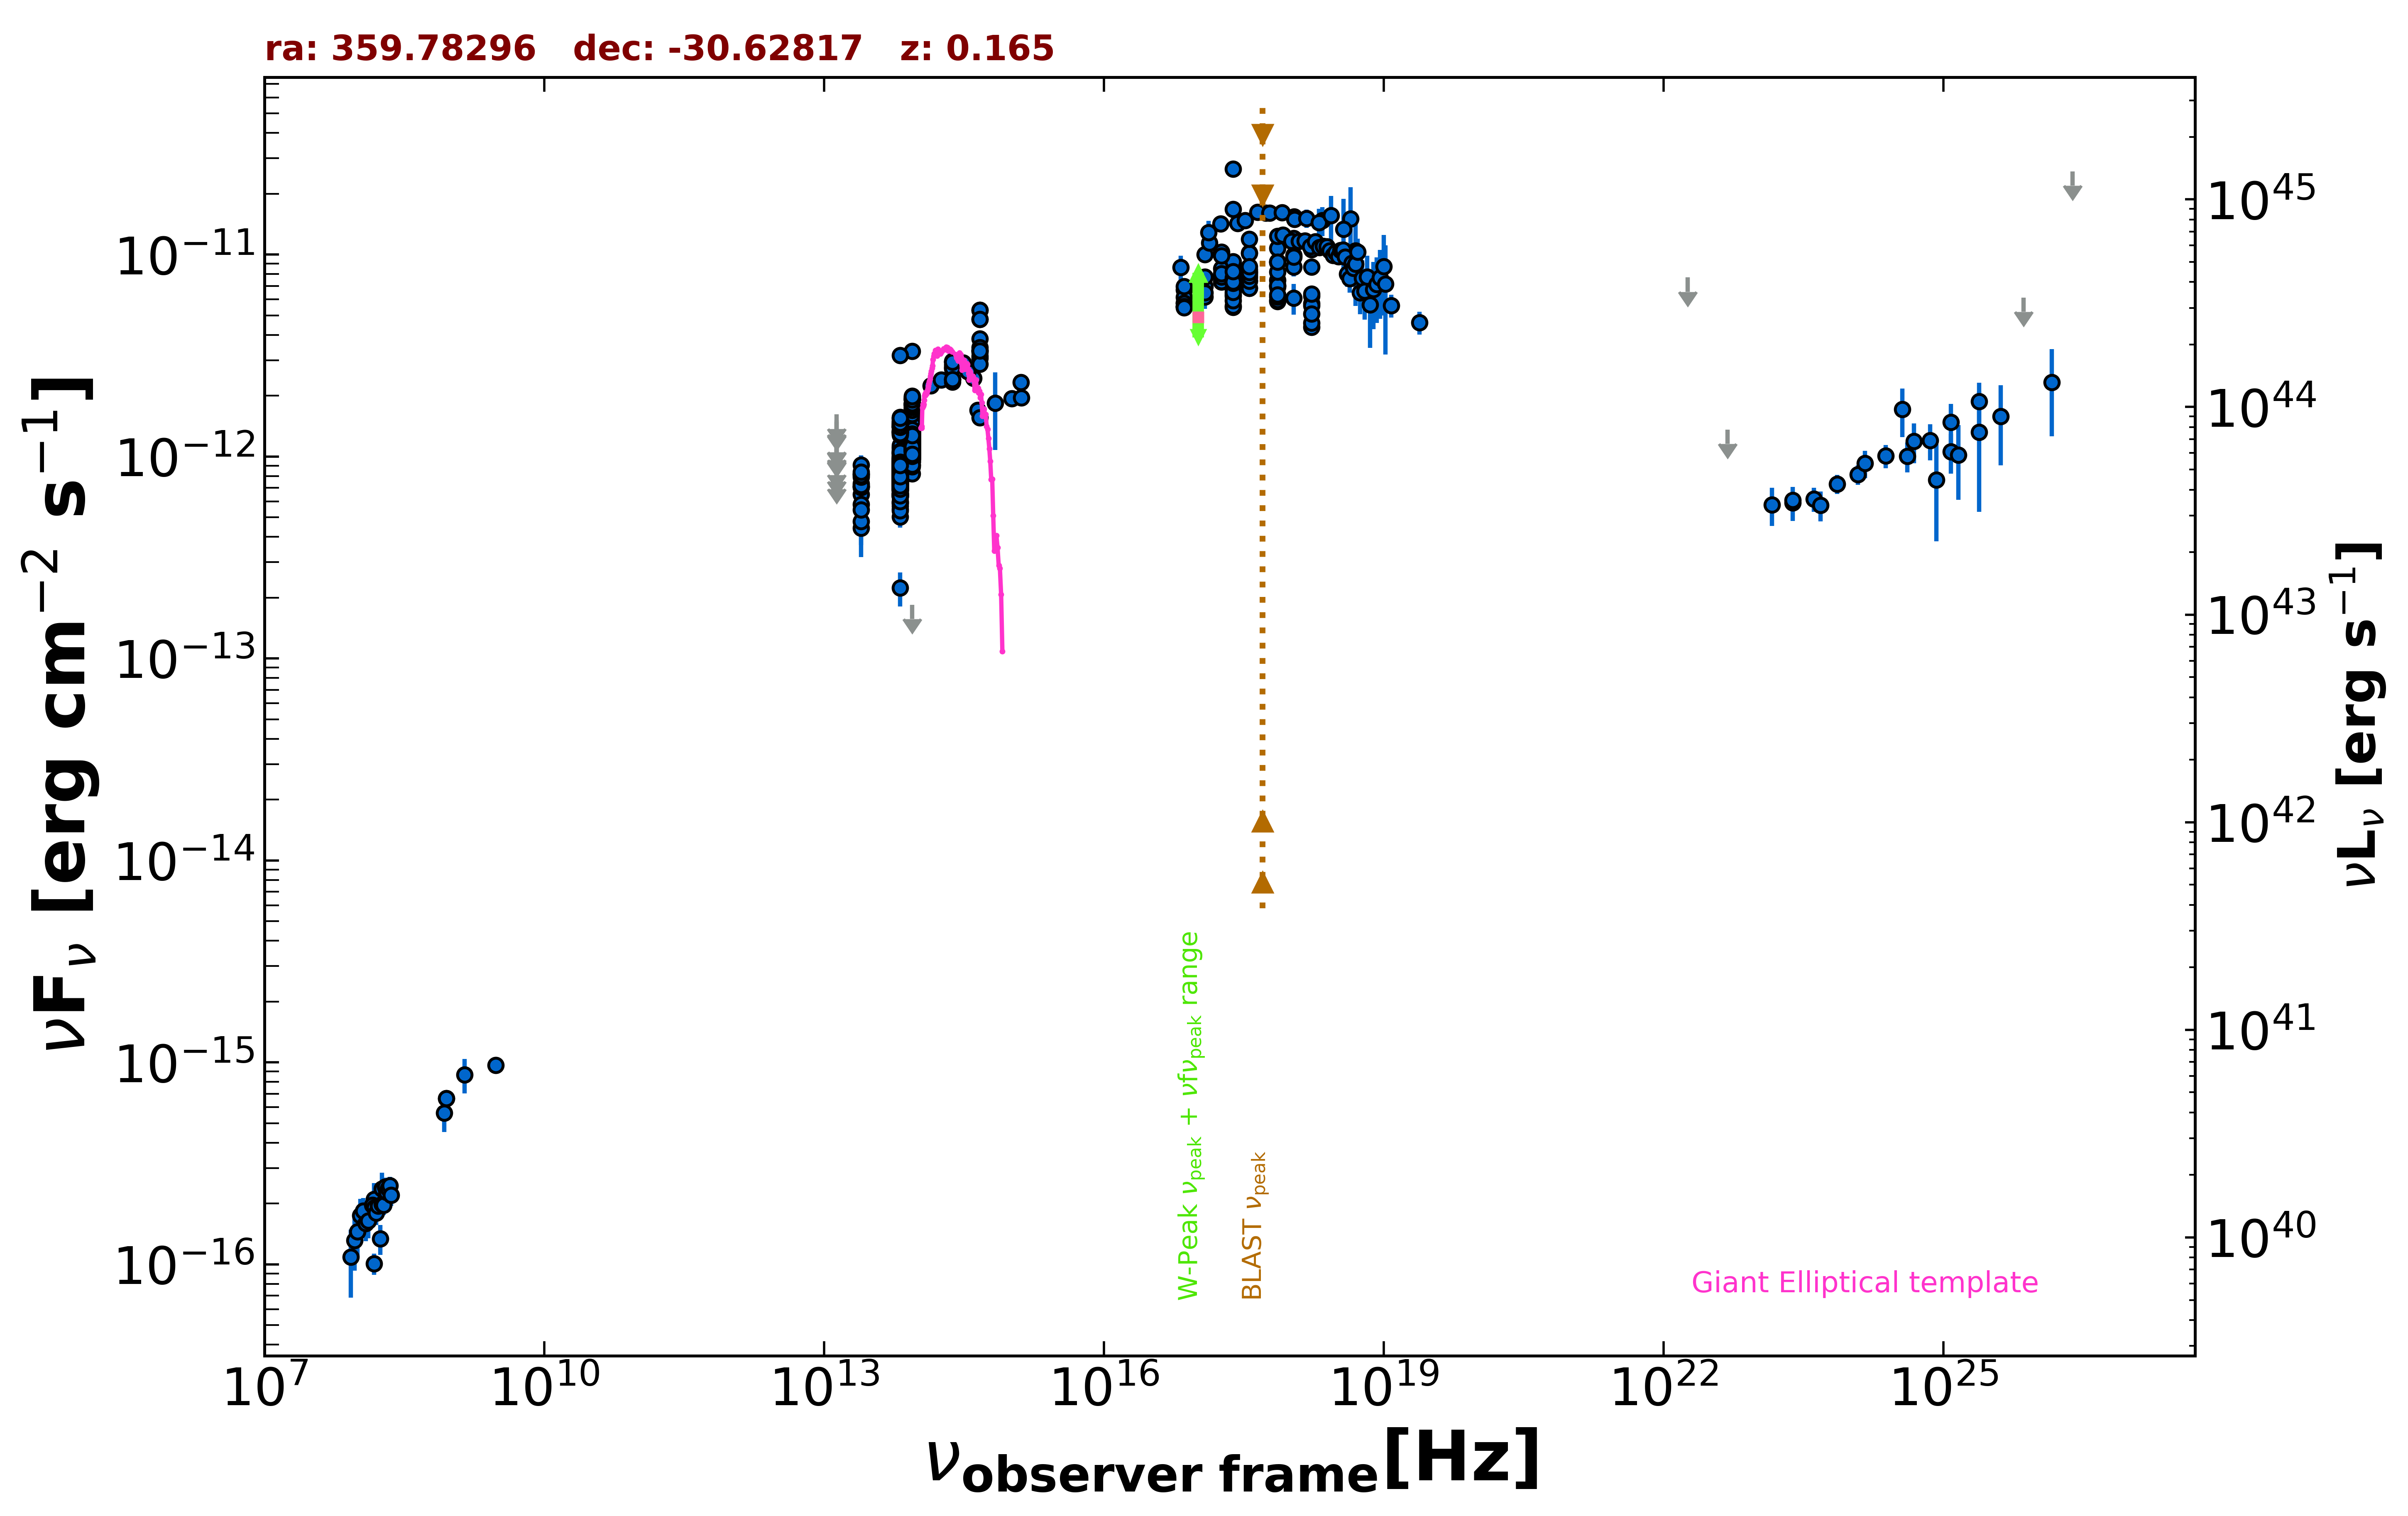

The data file committed next to this chart (first rows):
freq., flux, err_flux, MJD_start, MJD_end, flag, catalog, reference
8.870e+08, 6.617e-16, 5.140e-17, 55000, 55000, , RACS, Hale et al. 2021  PASA  38  e058
8.870e+08, 6.617e-16, 5.140e-17, 55000, 55000, , RACS, Hale et al. 2021  PASA  38  e058
3.000e+09, 9.683e-16, 8.750e-18, 55000, 55000, , VLASSQL, Gordon et al. 2021  ApJS  255  30
2.418e+17, 6.351e-12, 1.200e-14, 55000, 55000, , 4XMM-DR13, Webb et al. 2020  A&A  641  A136
7.253e+16, 5.742e-12, 1.250e-14, 55000, 55000, , 4XMM-DR13, Webb et al. 2020  A&A  641  A136
1.813e+17, 7.975e-12, 1.500e-14, 55000, 55000, , 4XMM-DR13, Webb et al. 2020  A&A  641  A136
3.627e+17, 7.665e-12, 1.600e-14, 55000, 55000, , 4XMM-DR13, Webb et al. 2020  A&A  641  A136
7.253e+17, 7.033e-12, 2.400e-14, 55000, 55000, , 4XMM-DR13, Webb et al. 2020  A&A  641  A136
1.692e+18, 5.733e-12, 4.000e-14, 55000, 55000, , 4XMM-DR13, Webb et al. 2020  A&A  641  A136
2.418e+17, 8.477e-12, 1.700e-14, 55000, 55000, , 4XMM-DR13, Webb et al. 2020  A&A  641  A136
7.253e+16, 6.701e-12, 1.850e-14, 55000, 55000, , 4XMM-DR13, Webb et al. 2020  A&A  641  A136
1.813e+17, 1.028e-11, 2.000e-14, 55000, 55000, , 4XMM-DR13, Webb et al. 2020  A&A  641  A136
3.627e+17, 1.019e-11, 2.000e-14, 55000, 55000, , 4XMM-DR13, Webb et al. 2020  A&A  641  A136
7.253e+17, 9.220e-12, 2.950e-14, 55000, 55000, , 4XMM-DR13, Webb et al. 2020  A&A  641  A136
1.692e+18, 8.676e-12, 5.950e-14, 55000, 55000, , 4XMM-DR13, Webb et al. 2020  A&A  641  A136
2.418e+17, 5.480e-12, 9.000e-15, 55000, 55000, , 4XMM-DR13, Webb et al. 2020  A&A  641  A136
7.253e+16, 5.526e-12, 9.500e-15, 55000, 55000, , 4XMM-DR13, Webb et al. 2020  A&A  641  A136
1.813e+17, 7.320e-12, 1.250e-14, 55000, 55000, , 4XMM-DR13, Webb et al. 2020  A&A  641  A136
3.627e+17, 6.809e-12, 1.150e-14, 55000, 55000, , 4XMM-DR13, Webb et al. 2020  A&A  641  A136
7.253e+17, 5.859e-12, 1.800e-14, 55000, 55000, , 4XMM-DR13, Webb et al. 2020  A&A  641  A136
1.692e+18, 4.370e-12, 2.950e-14, 55000, 55000, , 4XMM-DR13, Webb et al. 2020  A&A  641  A136
2.418e+17, 6.738e-12, 9.000e-15, 55000, 55000, , 4XMM-DR13, Webb et al. 2020  A&A  641  A136
7.253e+16, 6.147e-12, 9.000e-15, 55000, 55000, , 4XMM-DR13, Webb et al. 2020  A&A  641  A136
1.813e+17, 8.511e-12, 8.500e-15, 55000, 55000, , 4XMM-DR13, Webb et al. 2020  A&A  641  A136
3.627e+17, 8.004e-12, 1.150e-14, 55000, 55000, , 4XMM-DR13, Webb et al. 2020  A&A  641  A136
7.253e+17, 7.480e-12, 1.850e-14, 55000, 55000, , 4XMM-DR13, Webb et al. 2020  A&A  641  A136
1.692e+18, 6.240e-12, 3.200e-14, 55000, 55000, , 4XMM-DR13, Webb et al. 2020  A&A  641  A136
2.418e+17, 9.218e-12, 1.100e-14, 55000, 55000, , 4XMM-DR13, Webb et al. 2020  A&A  641  A136
7.253e+16, 6.946e-12, 8.500e-15, 55000, 55000, , 4XMM-DR13, Webb et al. 2020  A&A  641  A136
1.813e+17, 9.870e-12, 1.250e-14, 55000, 55000, , 4XMM-DR13, Webb et al. 2020  A&A  641  A136
3.627e+17, 1.014e-11, 1.000e-14, 55000, 55000, , 4XMM-DR13, Webb et al. 2020  A&A  641  A136
7.253e+17, 1.075e-11, 2.500e-14, 55000, 55000, , 4XMM-DR13, Webb et al. 2020  A&A  641  A136
1.692e+18, 1.060e-11, 4.000e-14, 55000, 55000, , 4XMM-DR13, Webb et al. 2020  A&A  641  A136
2.418e+17, 6.241e-12, 2.700e-14, 55000, 55000, , 4XMM-DR13, Webb et al. 2020  A&A  641  A136
7.253e+16, 5.740e-12, 2.900e-14, 55000, 55000, , 4XMM-DR13, Webb et al. 2020  A&A  641  A136
1.813e+17, 7.830e-12, 3.600e-14, 55000, 55000, , 4XMM-DR13, Webb et al. 2020  A&A  641  A136
3.627e+17, 7.436e-12, 3.650e-14, 55000, 55000, , 4XMM-DR13, Webb et al. 2020  A&A  641  A136
7.253e+17, 6.932e-12, 5.450e-14, 55000, 55000, , 4XMM-DR13, Webb et al. 2020  A&A  641  A136
1.692e+18, 5.587e-12, 9.100e-14, 55000, 55000, , 4XMM-DR13, Webb et al. 2020  A&A  641  A136
2.418e+17, 5.560e-12, 8.000e-15, 55000, 55000, , 4XMM-DR13, Webb et al. 2020  A&A  641  A136
7.253e+16, 5.507e-12, 9.000e-15, 55000, 55000, , 4XMM-DR13, Webb et al. 2020  A&A  641  A136
1.813e+17, 7.344e-12, 1.150e-14, 55000, 55000, , 4XMM-DR13, Webb et al. 2020  A&A  641  A136
3.627e+17, 6.822e-12, 1.100e-14, 55000, 55000, , 4XMM-DR13, Webb et al. 2020  A&A  641  A136
7.253e+17, 5.957e-12, 1.650e-14, 55000, 55000, , 4XMM-DR13, Webb et al. 2020  A&A  641  A136
1.692e+18, 4.594e-12, 2.700e-14, 55000, 55000, , 4XMM-DR13, Webb et al. 2020  A&A  641  A136
2.418e+17, 5.910e-12, 4.300e-14, 55000, 55000, , 4XMM-DR13, Webb et al. 2020  A&A  641  A136
7.253e+16, 5.533e-12, 5.500e-14, 55000, 55000, , 4XMM-DR13, Webb et al. 2020  A&A  641  A136
1.813e+17, 7.764e-12, 6.350e-14, 55000, 55000, , 4XMM-DR13, Webb et al. 2020  A&A  641  A136
3.627e+17, 7.389e-12, 5.650e-14, 55000, 55000, , 4XMM-DR13, Webb et al. 2020  A&A  641  A136
7.253e+17, 6.188e-12, 7.850e-14, 55000, 55000, , 4XMM-DR13, Webb et al. 2020  A&A  641  A136
1.692e+18, 5.088e-12, 1.465e-13, 55000, 55000, , 4XMM-DR13, Webb et al. 2020  A&A  641  A136
2.418e+17, 6.503e-12, 4.800e-14, 55000, 55000, , 4XMM-DR13, Webb et al. 2020  A&A  641  A136
7.253e+16, 5.459e-12, 5.550e-14, 55000, 55000, , 4XMM-DR13, Webb et al. 2020  A&A  641  A136
1.813e+17, 8.033e-12, 6.650e-14, 55000, 55000, , 4XMM-DR13, Webb et al. 2020  A&A  641  A136
3.627e+17, 7.829e-12, 5.900e-14, 55000, 55000, , 4XMM-DR13, Webb et al. 2020  A&A  641  A136
7.253e+17, 7.019e-12, 8.600e-14, 55000, 55000, , 4XMM-DR13, Webb et al. 2020  A&A  641  A136
1.692e+18, 6.384e-12, 1.680e-13, 55000, 55000, , 4XMM-DR13, Webb et al. 2020  A&A  641  A136
2.418e+17, 2.648e-11, 6.650e-13, 55000, 55000, , RASS, Boller et al. 2016  A&A  103  1
7.253e+17, 1.230e-11, 1.400e-13, 55000, 55000, , 2SXPS, Evans et al. 2020  ApJS  247  54
1.209e+17, 1.001e-11, 1.900e-13, 55000, 55000, , 2SXPS, Evans et al. 2020  ApJS  247  54
... 792 more rows
